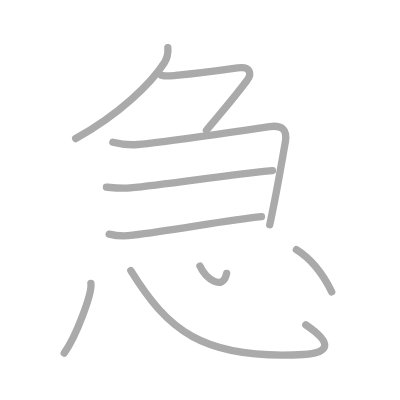
t = 0.00 s
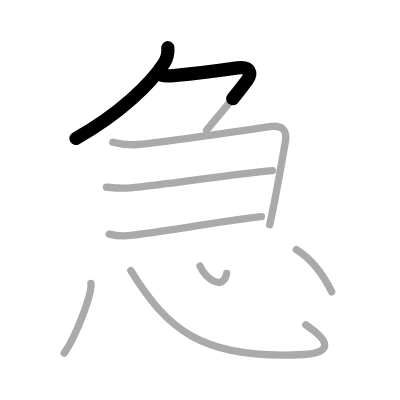
t = 1.75 s
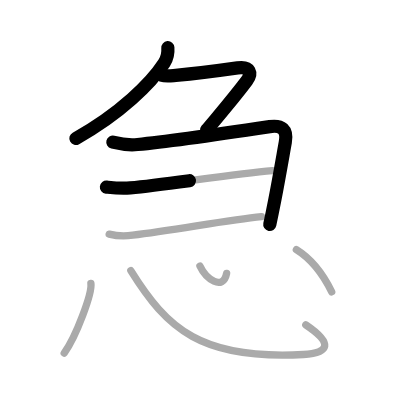
t = 3.50 s
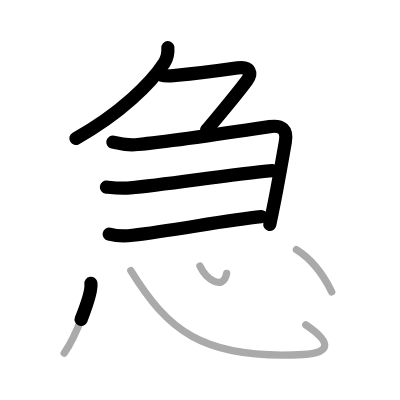
t = 5.50 s
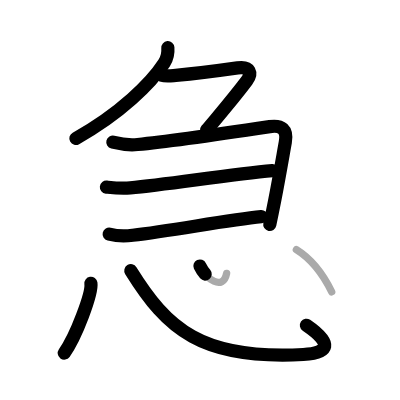
t = 7.25 s
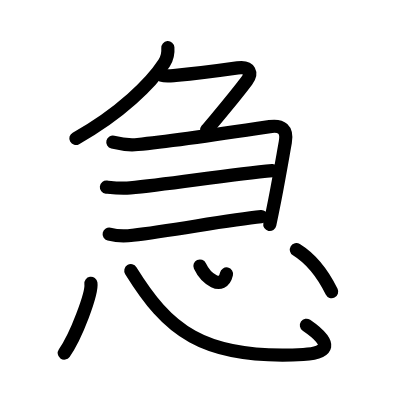
t = 9.00 s

The animated SVG that drew these frames (rendered in a browser with its animation timeline set to each time). Animation: 9 SMIL elements (animate=9); one cycle of 9.00 s.

<?xml version="1.0" standalone="no"?>
<!DOCTYPE svg PUBLIC "-//W3C//DTD SVG 1.1//EN"   "http://www.w3.org/Graphics/SVG/1.1/DTD/svg11.dtd">
<svg width="400px" height="400px"  version="1.1" xmlns="http://www.w3.org/2000/svg">
  <defs>
    <marker id="Triangle" viewBox="0 0 10 10" refX="0" refY="5" markerUnits="strokeWidth" markerWidth="3" style="stroke-opacity:0%;fill:#aaaaaa;" markerHeight="2" orient="auto">
      <path d="M 0 0 L 10 5 L 0 10 z" />
    </marker>
    
    <marker id="Arrow" viewBox="0 0 10 10" refX="5" refY="5" markerUnits="strokeWidth" markerWidth="1.8" style="stroke-opacity:0%;fill:#770000;" markerHeight="2" orient="auto">
      <path d="M 0 4 L 6 4 L 4 1 L 10 5 L 4 9 L 6 6 L 0 6 z" />
        <circle cx="5" cy="5" r="5" />
      </marker>
    
    <marker id="TriangleRed" viewBox="0 0 10 10" refX="0" refY="5" markerUnits="strokeWidth" markerWidth="3" style="stroke-opacity:0%;fill:#CC0000;" markerHeight="2" orient="auto">
      <path d="M 0 0 L 10 5 L 0 10 z" />
    </marker>
    
    <marker id="ArrowRed" viewBox="0 0 10 10" refX="5" refY="5" markerUnits="strokeWidth" markerWidth="1.8" style="stroke-opacity:0%;fill:#CC0000;" markerHeight="2" orient="auto">
      <path d="M 0 4 L 6 4 L 4 1 L 10 5 L 4 9 L 6 6 L 0 6 z" />
        <circle cx="5" cy="5" r="5" />
      </marker>
    
  </defs>
  
  <path style="fill:#ffffff; fill-opacity:100%; fill-rule:evenodd; stroke-width:0;" d="M 0 0 L 400px 0 L 400px 400px L 0 400px L 0 0" />

  <g transform="scale(3.6697247706422 3.6697247706422)">
<path style="fill:none; fill-opacity:0%; fill-rule:evenodd; stroke:#aaaaaa; stroke-opacity:100%; stroke-width: 1.5pt; stroke-linejoin:round; stroke-linecap:round;" d="M45.74 13c0.12 1.54-0.21 2.93-1 4.18c-3.5 5.43-11.98 13.81-24.12 20.57"></path>
<path style="fill:none; fill-opacity:0%; fill-rule:evenodd; stroke:#aaaaaa; stroke-opacity:100%; stroke-width: 1.5pt; stroke-linejoin:round; stroke-linecap:round;" d="M44 20.5c1.25 0.38 2.5 0.17 3.9 0.04c5.34-0.49 12.92-1.48 16.85-2.04c3.5-0.5 3.99 1.52 2.5 3.5c-3.75 5-7.25 9-11 13.5"></path>
<path style="fill:none; fill-opacity:0%; fill-rule:evenodd; stroke:#aaaaaa; stroke-opacity:100%; stroke-width: 1.5pt; stroke-linejoin:round; stroke-linecap:round;" d="M30.75 38.75c2 0.5 4.46 0.85 6.75 0.63c9.25-0.88 31-4.13 36-4.88c3.21-0.48 4.88 0.75 4.25 4.25c-0.75 4.17-1.72 9.85-2.87 15.76c-0.19 0.97-1.1 5.48-1.38 6.74"></path>
<path style="fill:none; fill-opacity:0%; fill-rule:evenodd; stroke:#aaaaaa; stroke-opacity:100%; stroke-width: 1.5pt; stroke-linejoin:round; stroke-linecap:round;" d="M29 50.99c2.25 0.23 4.01 0.44 6.5 0.21c10.25-0.95 27.38-3.7 38.75-4.7"></path>
<path style="fill:none; fill-opacity:0%; fill-rule:evenodd; stroke:#aaaaaa; stroke-opacity:100%; stroke-width: 1.5pt; stroke-linejoin:round; stroke-linecap:round;" d="M29.75 63.81c2.14 0.53 4.28 0.62 6.42 0.28c11.22-1.31 25.61-4.13 35.08-5.06"></path>
<path style="fill:none; fill-opacity:0%; fill-rule:evenodd; stroke:#aaaaaa; stroke-opacity:100%; stroke-width: 1.5pt; stroke-linejoin:round; stroke-linecap:round;" d="M24.77 77.21c0.4 2.68-4.04 14.53-7.27 19"></path>
<path style="fill:none; fill-opacity:0%; fill-rule:evenodd; stroke:#aaaaaa; stroke-opacity:100%; stroke-width: 1.5pt; stroke-linejoin:round; stroke-linecap:round;" d="M35.65 73.76c9.85 15.86 19.23 24.36 47 22.84c7.07-0.39 8.23-2.98 0.68-8.08"></path>
<path style="fill:none; fill-opacity:0%; fill-rule:evenodd; stroke:#aaaaaa; stroke-opacity:100%; stroke-width: 1.5pt; stroke-linejoin:round; stroke-linecap:round;" d="M54.48 72.5c1.64 3.48 6.25 6.91 7.27 2"></path>
<path style="fill:none; fill-opacity:0%; fill-rule:evenodd; stroke:#aaaaaa; stroke-opacity:100%; stroke-width: 1.5pt; stroke-linejoin:round; stroke-linecap:round;" d="M80.76 68.02c3.56 2.2 7.11 6.35 9.63 11.5"></path>

<path style="fill:none; fill-opacity:0%; fill-rule:evenodd; stroke:#000000; stroke-opacity:100%; stroke-width: 2.7pt; stroke-linejoin:round; stroke-linecap:round;" d="M45.74 13c0.12 1.54-0.21 2.93-1 4.18c-3.5 5.43-11.98 13.81-24.12 20.57" pathLength="100" stroke-dashoffset="100" stroke-dasharray="100 105"><animate id="dashAnim1" attributeName="stroke-dashoffset" from="100" to="0" dur="1s" calcMode="linear" fill="freeze"/></path>
<path style="fill:none; fill-opacity:0%; fill-rule:evenodd; stroke:#000000; stroke-opacity:100%; stroke-width: 2.7pt; stroke-linejoin:round; stroke-linecap:round;" d="M44 20.5c1.25 0.38 2.5 0.17 3.9 0.04c5.34-0.49 12.92-1.48 16.85-2.04c3.5-0.5 3.99 1.52 2.5 3.5c-3.75 5-7.25 9-11 13.5" pathLength="100" stroke-dashoffset="100" stroke-dasharray="100 105"><animate id="dashAnim2" attributeName="stroke-dashoffset" from="100" to="0" dur="1s" calcMode="linear" begin="dashAnim1.end" fill="freeze"/></path>
<path style="fill:none; fill-opacity:0%; fill-rule:evenodd; stroke:#000000; stroke-opacity:100%; stroke-width: 2.7pt; stroke-linejoin:round; stroke-linecap:round;" d="M30.75 38.75c2 0.5 4.46 0.85 6.75 0.63c9.25-0.88 31-4.13 36-4.88c3.21-0.48 4.88 0.75 4.25 4.25c-0.75 4.17-1.72 9.85-2.87 15.76c-0.19 0.97-1.1 5.48-1.38 6.74" pathLength="100" stroke-dashoffset="100" stroke-dasharray="100 105"><animate id="dashAnim3" attributeName="stroke-dashoffset" from="100" to="0" dur="1s" calcMode="linear" begin="dashAnim2.end" fill="freeze"/></path>
<path style="fill:none; fill-opacity:0%; fill-rule:evenodd; stroke:#000000; stroke-opacity:100%; stroke-width: 2.7pt; stroke-linejoin:round; stroke-linecap:round;" d="M29 50.99c2.25 0.23 4.01 0.44 6.5 0.21c10.25-0.95 27.38-3.7 38.75-4.7" pathLength="100" stroke-dashoffset="100" stroke-dasharray="100 105"><animate id="dashAnim4" attributeName="stroke-dashoffset" from="100" to="0" dur="1s" calcMode="linear" begin="dashAnim3.end" fill="freeze"/></path>
<path style="fill:none; fill-opacity:0%; fill-rule:evenodd; stroke:#000000; stroke-opacity:100%; stroke-width: 2.7pt; stroke-linejoin:round; stroke-linecap:round;" d="M29.75 63.81c2.14 0.53 4.28 0.62 6.42 0.28c11.22-1.31 25.61-4.13 35.08-5.06" pathLength="100" stroke-dashoffset="100" stroke-dasharray="100 105"><animate id="dashAnim5" attributeName="stroke-dashoffset" from="100" to="0" dur="1s" calcMode="linear" begin="dashAnim4.end" fill="freeze"/></path>
<path style="fill:none; fill-opacity:0%; fill-rule:evenodd; stroke:#000000; stroke-opacity:100%; stroke-width: 2.7pt; stroke-linejoin:round; stroke-linecap:round;" d="M24.77 77.21c0.4 2.68-4.04 14.53-7.27 19" pathLength="100" stroke-dashoffset="100" stroke-dasharray="100 105"><animate id="dashAnim6" attributeName="stroke-dashoffset" from="100" to="0" dur="1s" calcMode="linear" begin="dashAnim5.end" fill="freeze"/></path>
<path style="fill:none; fill-opacity:0%; fill-rule:evenodd; stroke:#000000; stroke-opacity:100%; stroke-width: 2.7pt; stroke-linejoin:round; stroke-linecap:round;" d="M35.65 73.76c9.85 15.86 19.23 24.36 47 22.84c7.07-0.39 8.23-2.98 0.68-8.08" pathLength="100" stroke-dashoffset="100" stroke-dasharray="100 105"><animate id="dashAnim7" attributeName="stroke-dashoffset" from="100" to="0" dur="1s" calcMode="linear" begin="dashAnim6.end" fill="freeze"/></path>
<path style="fill:none; fill-opacity:0%; fill-rule:evenodd; stroke:#000000; stroke-opacity:100%; stroke-width: 2.7pt; stroke-linejoin:round; stroke-linecap:round;" d="M54.48 72.5c1.64 3.48 6.25 6.91 7.27 2" pathLength="100" stroke-dashoffset="100" stroke-dasharray="100 105"><animate id="dashAnim8" attributeName="stroke-dashoffset" from="100" to="0" dur="1s" calcMode="linear" begin="dashAnim7.end" fill="freeze"/></path>
<path style="fill:none; fill-opacity:0%; fill-rule:evenodd; stroke:#000000; stroke-opacity:100%; stroke-width: 2.7pt; stroke-linejoin:round; stroke-linecap:round;" d="M80.76 68.02c3.56 2.2 7.11 6.35 9.63 11.5" pathLength="100" stroke-dashoffset="100" stroke-dasharray="100 105"><animate id="dashAnim9" attributeName="stroke-dashoffset" from="100" to="0" dur="1s" calcMode="linear" begin="dashAnim8.end" fill="freeze"/></path>

</g>

</svg>  
          
